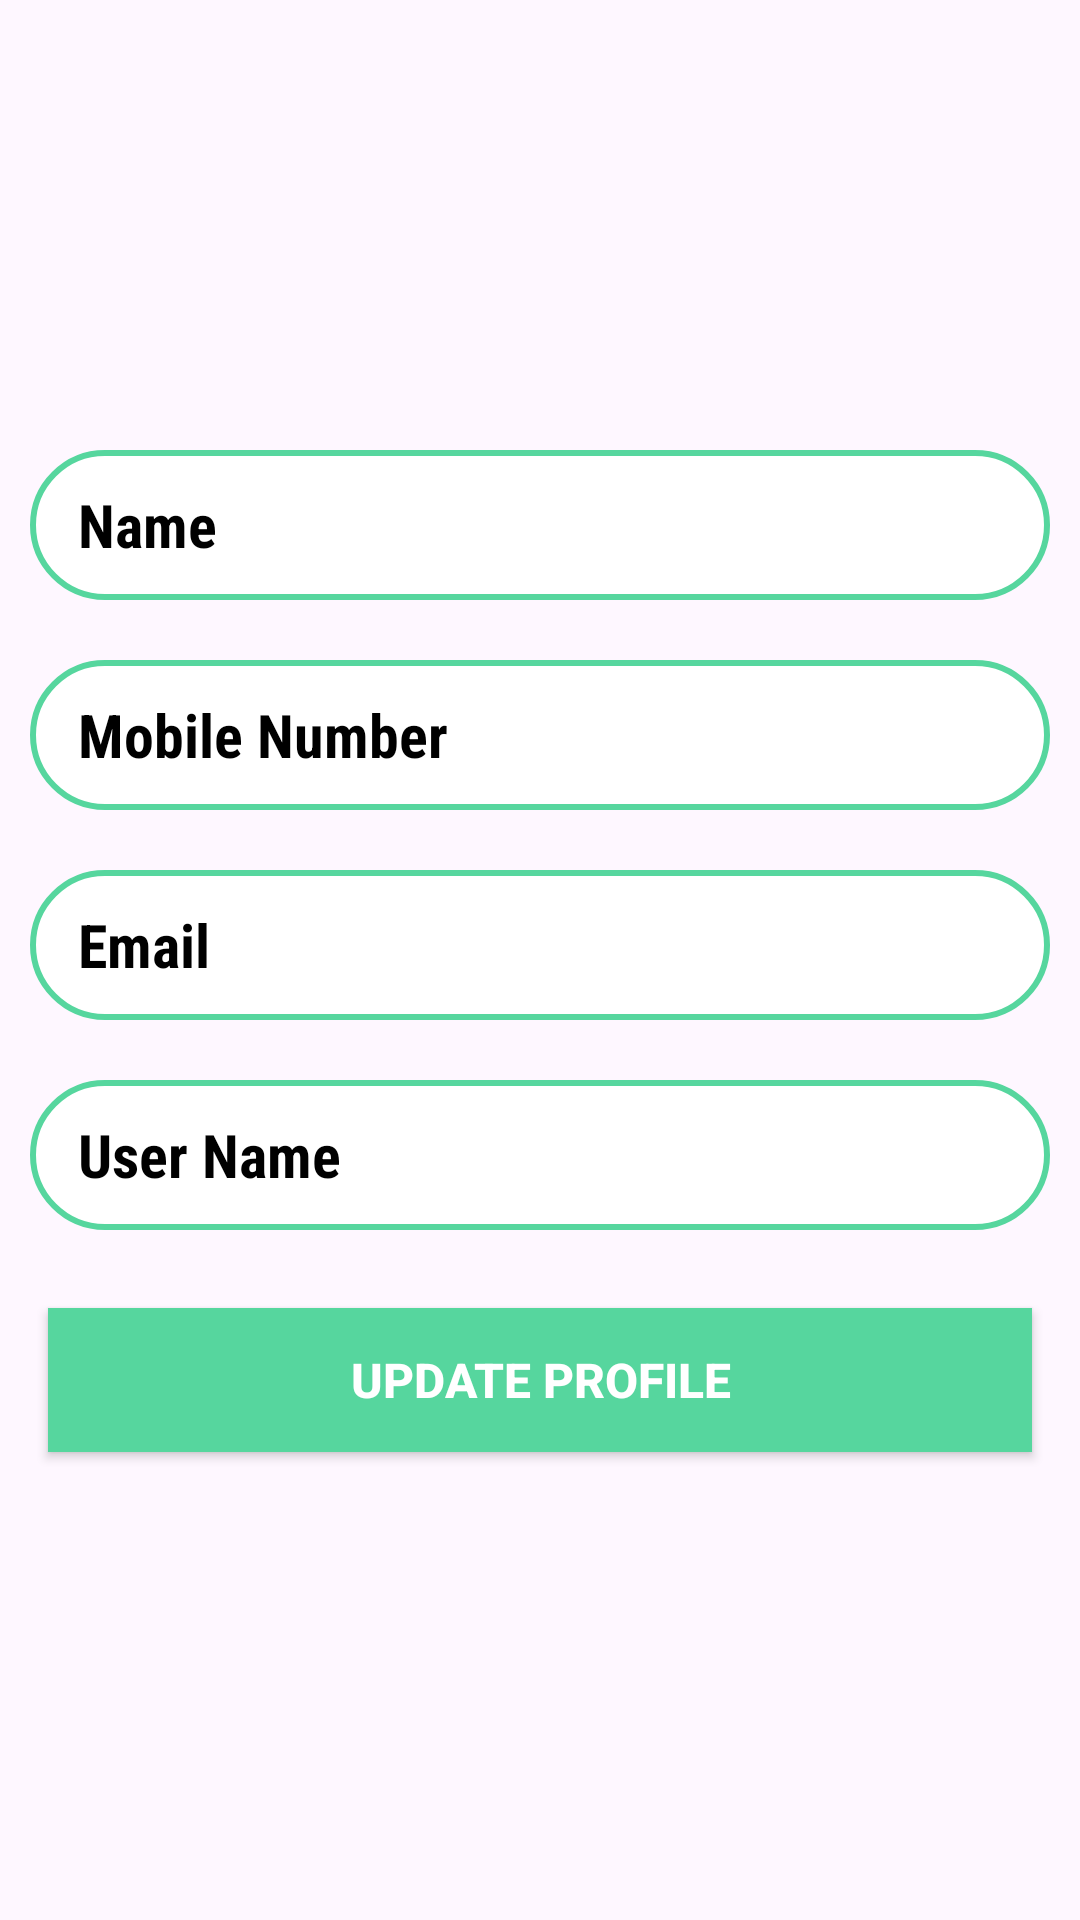

Produce the Android XML layout that renders to this screen, including the resource entries it uses.
<!-- AndroidManifest.xml: application theme Theme.BookShop -->
<!-- res/layout/activity_update_profile.xml -->
<?xml version="1.0" encoding="utf-8"?>
<ScrollView xmlns:android="http://schemas.android.com/apk/res/android"
    xmlns:app="http://schemas.android.com/apk/res-auto"
    xmlns:tools="http://schemas.android.com/tools"
    android:id="@+id/main"
    android:layout_width="match_parent"
    android:layout_height="match_parent"
    tools:context=".UpdateProfileActivity">

    <LinearLayout
        android:layout_width="match_parent"
        android:layout_height="match_parent"
        android:orientation="vertical"
        android:layout_gravity="center_vertical">

        <EditText
            android:layout_width="match_parent"
            android:layout_height="50sp"
            android:id="@+id/etUpdateProfileName"
            android:hint="Name"
            android:textColor="@color/black"
            android:textStyle="bold"
            android:textColorHint="@color/black"
            android:textSize="20sp"
            android:fontFamily="sans-serif-condensed"
            android:layout_margin="10sp"
            android:paddingLeft="16sp"
            android:background="@drawable/tv_bg_shape"
            android:inputType="textPersonName"/>

        <EditText
            android:layout_width="match_parent"
            android:layout_height="50sp"
            android:id="@+id/etUpdateProfileMobileNo"
            android:hint="Mobile Number"
            android:enabled="false"
            android:textColor="@color/black"
            android:textStyle="bold"
            android:textColorHint="@color/black"
            android:textSize="20sp"
            android:fontFamily="sans-serif-condensed"
            android:layout_margin="10sp"
            android:paddingLeft="16sp"
            android:background="@drawable/tv_bg_shape"
            android:inputType="textPersonName"/>

        <EditText
            android:layout_width="match_parent"
            android:layout_height="50sp"
            android:id="@+id/etUpdateProfileEmail"
            android:hint="Email"
            android:textColor="@color/black"
            android:textStyle="bold"
            android:textColorHint="@color/black"
            android:textSize="20sp"
            android:fontFamily="sans-serif-condensed"
            android:layout_margin="10sp"
            android:paddingLeft="16sp"
            android:background="@drawable/tv_bg_shape"
            android:inputType="textPersonName"/>

        <EditText
            android:layout_width="match_parent"
            android:layout_height="50sp"
            android:id="@+id/etUpdateProfileUserName"
            android:hint="User Name"
            android:textColor="@color/black"
            android:textStyle="bold"
            android:textColorHint="@color/black"
            android:textSize="20sp"
            android:enabled="false"
            android:fontFamily="sans-serif-condensed"
            android:layout_margin="10sp"
            android:background="@drawable/tv_bg_shape"
            android:paddingLeft="16sp"
            android:inputType="textPersonName"/>

        <androidx.appcompat.widget.AppCompatButton
            android:id="@+id/btnProfileUpdate"
            android:layout_width="match_parent"
            android:layout_height="wrap_content"
            android:layout_margin="16sp"
            android:background="@color/green"
            android:text="UPDATE PROFILE"
            android:textColor="@color/white"
            android:textSize="16sp"
            android:textStyle="bold" />




    </LinearLayout>

</ScrollView>
<!-- resources referenced by this layout -->
<resources>
  <color name="black">#FF000000</color>
  <color name="green">#56D69E</color>
  <color name="white">#FFFFFFFF</color>
  <!-- drawable tv_bg_shape (drawable) -->
  <?xml version="1.0" encoding="utf-8"?>
  <shape xmlns:android="http://schemas.android.com/apk/res/android">
  
      <stroke
          android:width="2sp"
          android:color="@color/green"
          >
      </stroke>
      <corners
          android:radius="80sp"
          >
      </corners>
      <solid
          android:color="@color/white"
          >
      </solid>
  </shape>
  <style name="Theme.BookShop" parent="Base.Theme.BookShop" />
  <style name="Base.Theme.BookShop" parent="Theme.Material3.DayNight.NoActionBar">
      
      
  </style>
</resources>
